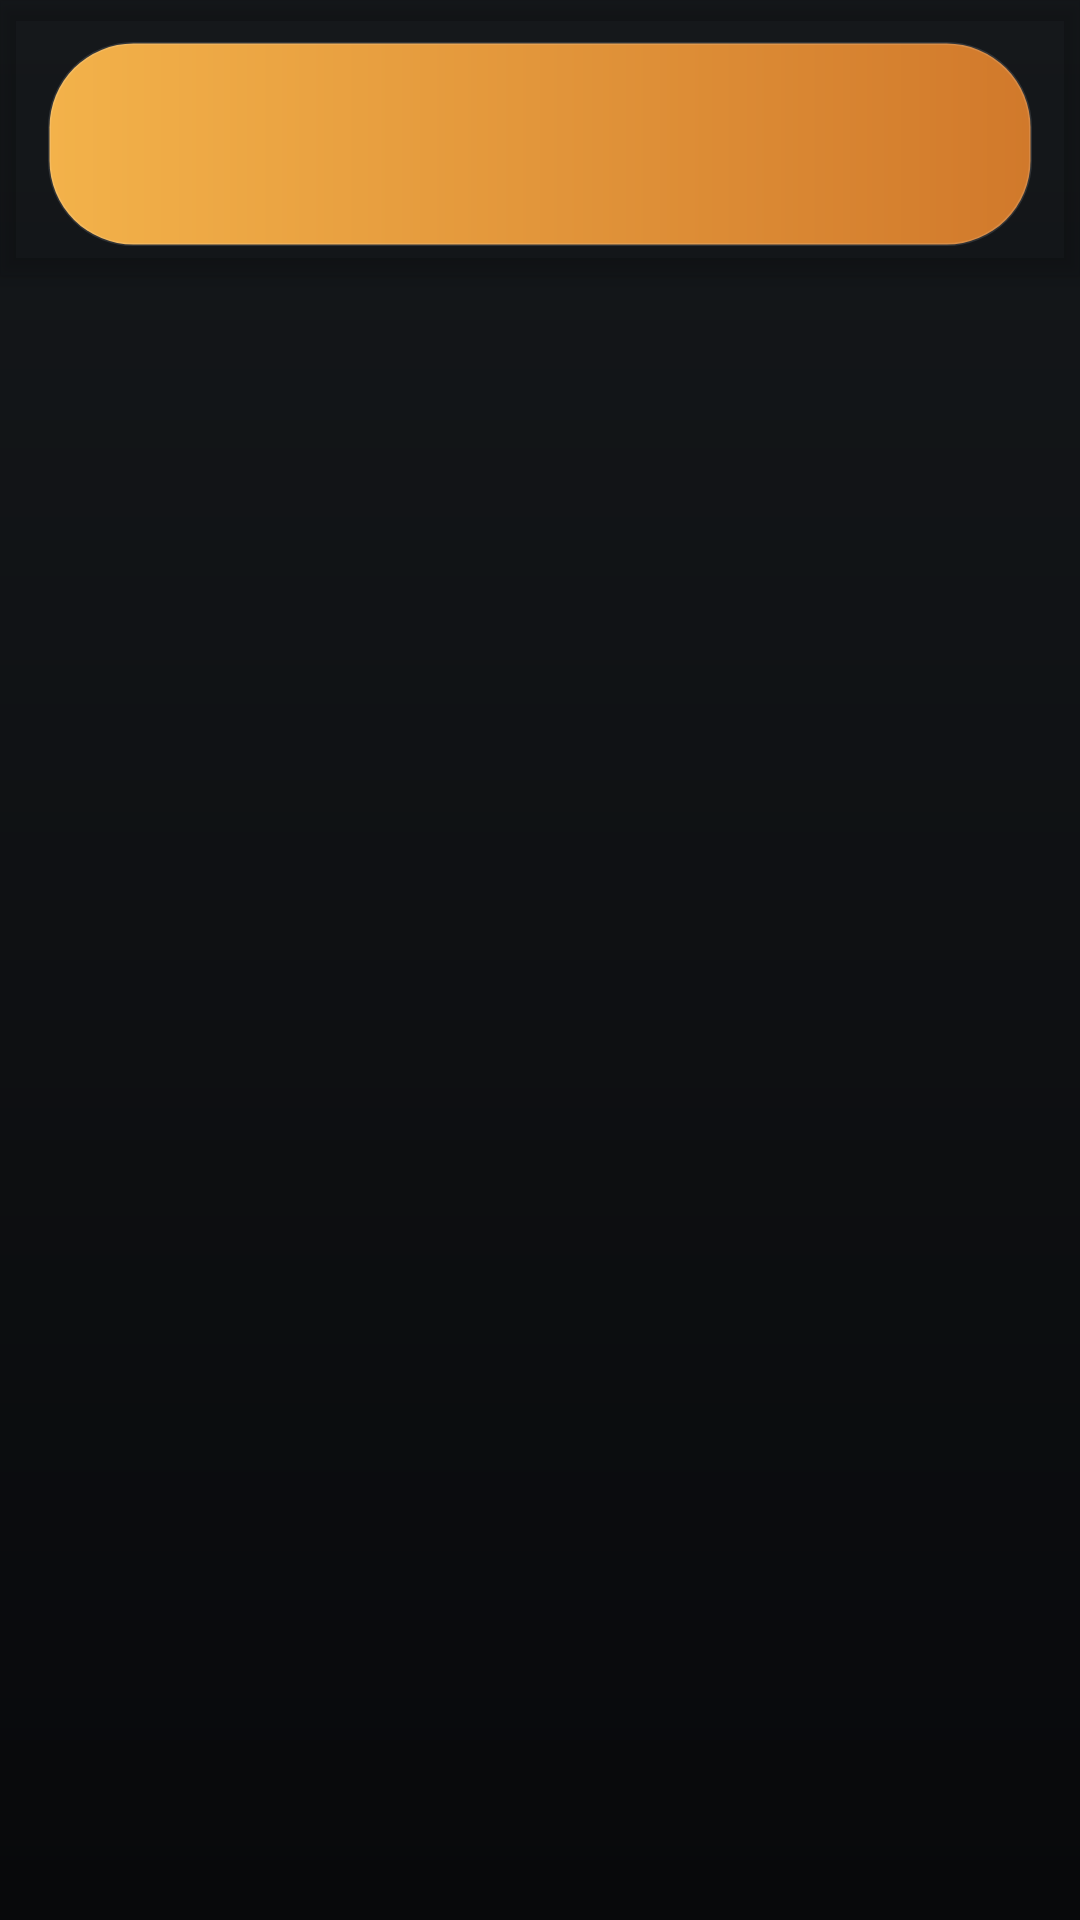

Reconstruct the res/layout file that produces this screen, plus the resources it refers to.
<!-- AndroidManifest.xml: application theme Theme.CriminalIntent -->
<!-- res/layout/activity_fragment.xml -->
<?xml version="1.0" encoding="utf-8"?>
<androidx.coordinatorlayout.widget.CoordinatorLayout xmlns:android="http://schemas.android.com/apk/res/android"
    xmlns:app="http://schemas.android.com/apk/res-auto"
    android:layout_width="match_parent"
    android:layout_height="match_parent"
    android:background="@drawable/bg_window_investigation">

    <com.google.android.material.appbar.AppBarLayout
        android:id="@+id/app_bar"
        android:layout_width="match_parent"
        android:layout_height="wrap_content"
        android:background="@android:color/transparent"
        android:elevation="0dp"
        android:paddingStart="16dp"
        android:paddingTop="14dp"
        android:paddingEnd="16dp"
        android:paddingBottom="10dp">

        <com.google.android.material.appbar.MaterialToolbar
            android:id="@+id/toolbar"
            android:layout_width="match_parent"
            android:layout_height="wrap_content"
            android:background="@drawable/bg_toolbar_casefile"
            android:minHeight="68dp"
            android:paddingStart="12dp"
            android:paddingEnd="12dp"
            app:navigationIconTint="@color/crime_ink_dark"
            app:subtitleTextColor="@color/crime_ink_dark"
            app:titleTextColor="@color/crime_ink_dark" />
    </com.google.android.material.appbar.AppBarLayout>

    <androidx.fragment.app.FragmentContainerView
        android:id="@+id/fragment_container"
        android:layout_width="match_parent"
        android:layout_height="match_parent"
        android:background="@android:color/transparent"
        app:layout_behavior="@string/appbar_scrolling_view_behavior" />

</androidx.coordinatorlayout.widget.CoordinatorLayout>
<!-- resources referenced by this layout -->
<resources>
  <color name="crime_ink_dark">#15110B</color>
  <!-- drawable bg_toolbar_casefile (drawable) -->
  <?xml version="1.0" encoding="utf-8"?>
  <shape xmlns:android="http://schemas.android.com/apk/res/android" android:shape="rectangle">
      <corners android:radius="28dp" />
      <gradient
          android:angle="0"
          android:endColor="@color/crime_accent_amber_deep"
          android:startColor="@color/crime_accent_amber" />
      <stroke
          android:width="1dp"
          android:color="@color/crime_overlay" />
  </shape>
  <!-- drawable bg_window_investigation (drawable) -->
  <?xml version="1.0" encoding="utf-8"?>
  <shape xmlns:android="http://schemas.android.com/apk/res/android" android:shape="rectangle">
      <gradient
          android:angle="270"
          android:endColor="@color/crime_bg_end"
          android:startColor="@color/crime_bg_start" />
  </shape>
  <style name="Theme.CriminalIntent" parent="Theme.MaterialComponents.DayNight.NoActionBar">
          <item name="colorPrimary">@color/crime_accent_amber</item>
          <item name="colorPrimaryVariant">@color/crime_accent_amber_deep</item>
          <item name="colorSecondary">@color/crime_accent_red</item>
          <item name="colorOnPrimary">@color/crime_ink_dark</item>
          <item name="colorOnSecondary">@color/white</item>
          <item name="colorSurface">@color/crime_surface</item>
          <item name="colorOnSurface">@color/crime_text_primary</item>
          <item name="android:windowBackground">@drawable/bg_window_investigation</item>
          <item name="android:statusBarColor">@color/crime_bg_end</item>
          <item name="android:navigationBarColor">@color/crime_bg_end</item>
      </style>
  <color name="crime_accent_amber_deep">#D1792B</color>
  <color name="crime_accent_amber">#F3B24A</color>
  <color name="crime_overlay">#1FFFFFFF</color>
  <color name="crime_bg_end">#08090B</color>
  <color name="crime_bg_start">#15181B</color>
  <color name="crime_accent_red">#D55345</color>
  <color name="white">#FFFFFFFF</color>
  <color name="crime_surface">#151C21</color>
  <color name="crime_text_primary">#F5EEDD</color>
</resources>
